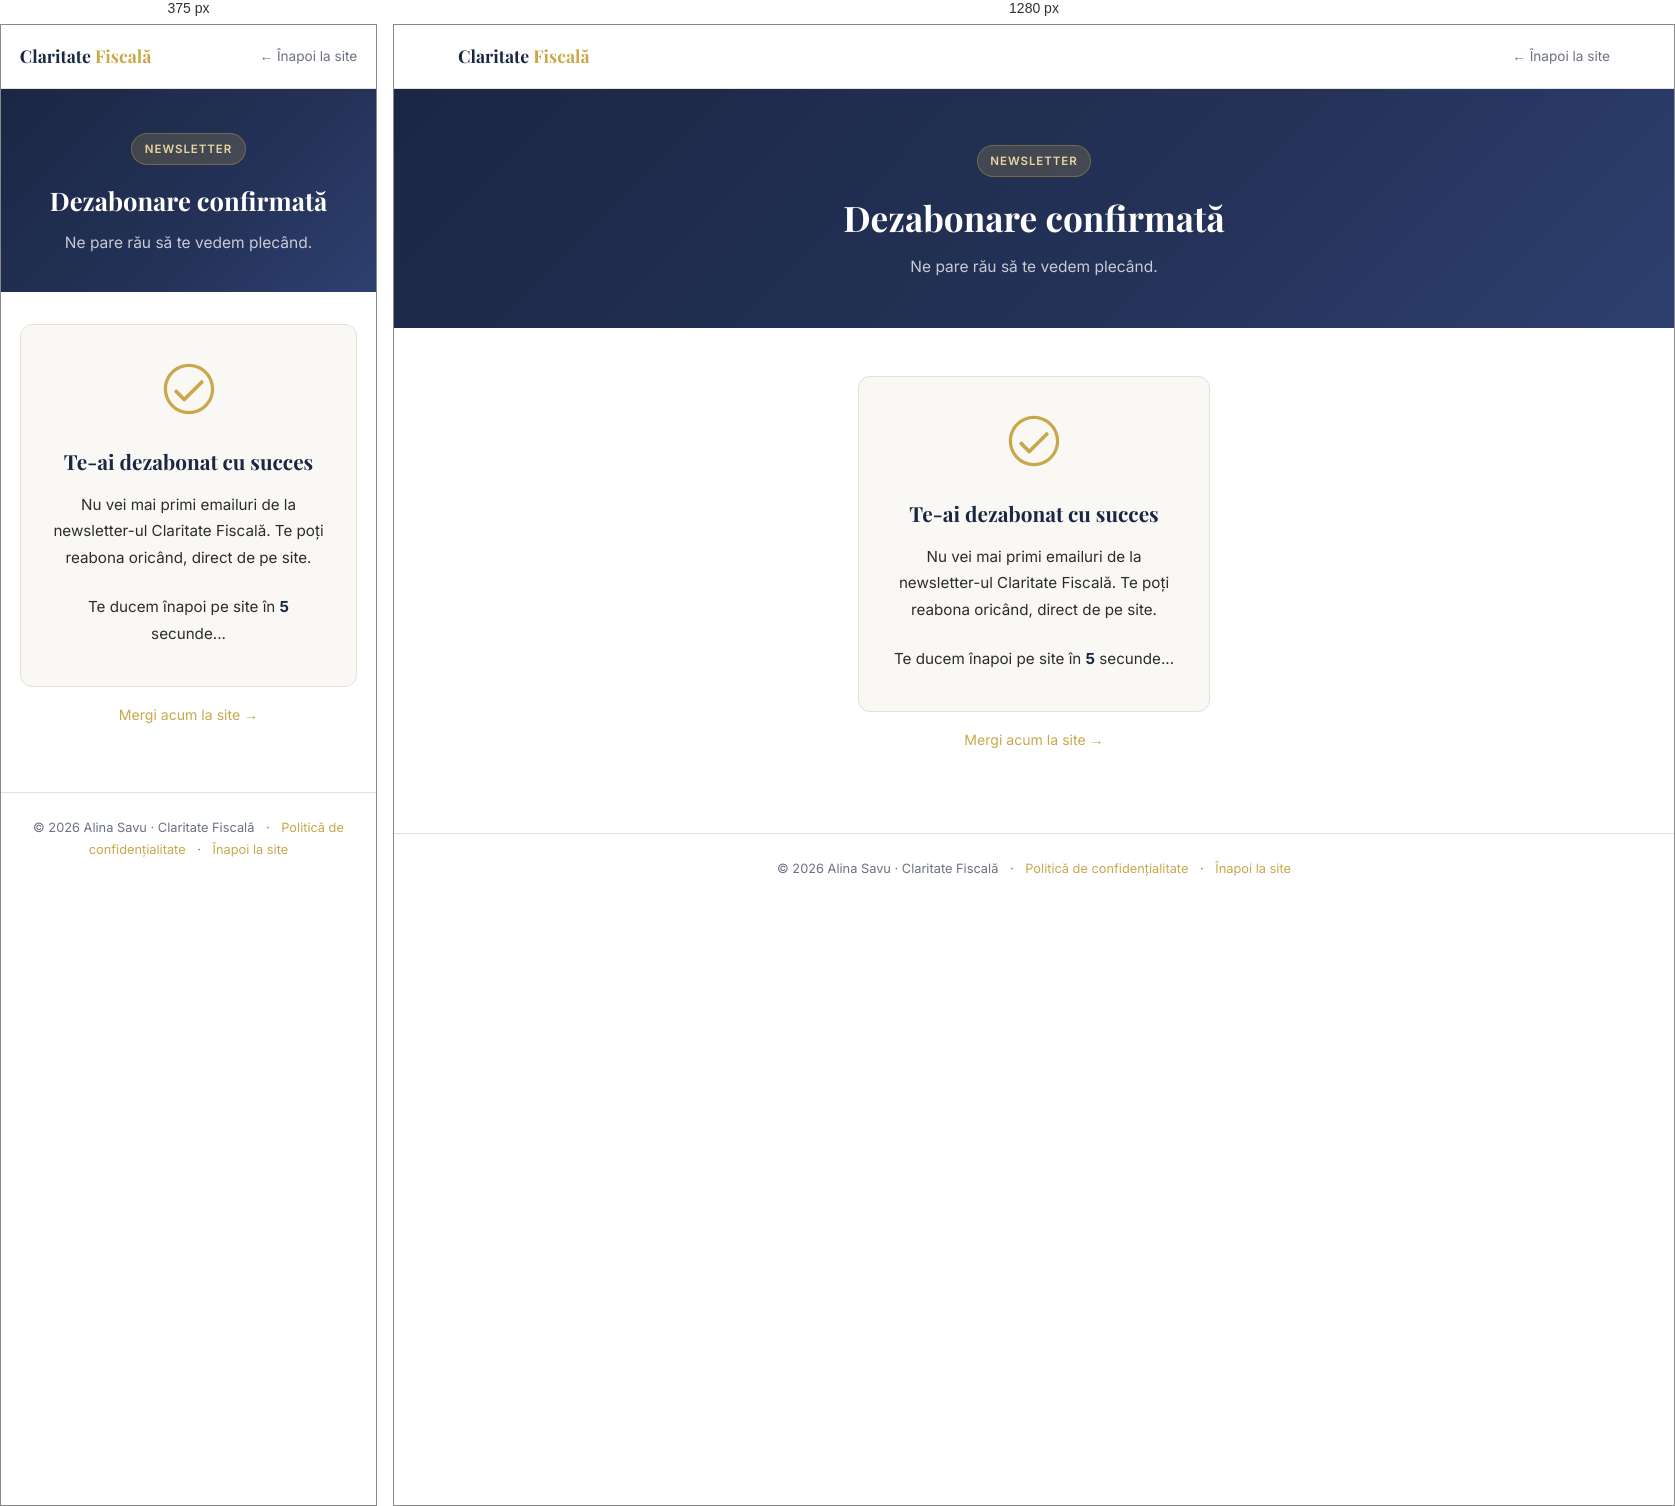
Rendered at 375 px and 1280 px, left to right.

<!-- file: dezabonare-confirmata.html -->
<!DOCTYPE html>
<html lang="ro">
<head>
  <meta charset="UTF-8" />
  <meta name="viewport" content="width=device-width, initial-scale=1.0" />
  <title>Dezabonare confirmată · Claritate Fiscală</title>
  <meta name="description" content="Te-ai dezabonat cu succes de la newsletter-ul Claritate Fiscală." />
  <meta name="robots" content="noindex" />
  <link rel="stylesheet" href="fonts/fonts.css" />
  <script src="cookie-consent.js"></script>
  <style>
    *, *::before, *::after { box-sizing: border-box; margin: 0; padding: 0; }
    :root {
      --navy:   #1a2744;
      --navy-2: #243258;
      --gold:   #c9a84c;
      --gold-lt:#e8d5a3;
      --cream:  #faf8f4;
      --white:  #ffffff;
      --text:   #2c2c2c;
      --muted:  #6b7280;
      --border: #e5e1d8;
      --radius: 12px;
    }
    html { scroll-behavior: smooth; }
    body { font-family: 'Inter', sans-serif; color: var(--text); background: var(--white); line-height: 1.75; }

    nav {
      position: sticky; top: 0; z-index: 100;
      background: rgba(255,255,255,0.95); backdrop-filter: blur(8px);
      border-bottom: 1px solid var(--border); padding: 0 5%;
      display: flex; align-items: center; justify-content: space-between; height: 64px;
    }
    .nav-logo { font-family: 'Playfair Display', serif; font-size: 1.1rem; color: var(--navy); text-decoration: none; font-weight: 700; }
    .nav-logo span { color: var(--gold); }
    .nav-back { font-size: 0.85rem; color: var(--muted); text-decoration: none; display: flex; align-items: center; gap: 0.4rem; transition: color .2s; }
    .nav-back:hover { color: var(--navy); }

    .page-hero {
      background: linear-gradient(135deg, var(--navy) 0%, var(--navy-2) 60%, #2e4070 100%);
      color: var(--white); padding: 56px 5% 48px;
    }
    .page-hero-inner { max-width: 560px; margin: 0 auto; text-align: center; }
    .page-cat {
      display: inline-block; background: rgba(201,168,76,0.2); color: var(--gold-lt);
      border: 1px solid rgba(201,168,76,0.35); font-size: 0.72rem; font-weight: 600;
      text-transform: uppercase; letter-spacing: 0.08em; padding: 0.3rem 0.8rem;
      border-radius: 20px; margin-bottom: 1.2rem;
    }
    .page-hero h1 { font-family: 'Playfair Display', serif; font-size: clamp(1.6rem, 4vw, 2.2rem); line-height: 1.25; margin-bottom: 0.8rem; }
    .page-hero .lead { font-size: 0.97rem; color: rgba(255,255,255,0.75); }

    .page-body { max-width: 480px; margin: 0 auto; padding: 3rem 5% 5rem; text-align: center; }

    .status-card {
      background: var(--cream);
      border: 1px solid var(--border);
      border-radius: var(--radius);
      padding: 2.4rem 1.8rem;
    }
    .status-icon { width: 52px; height: 52px; margin: 0 auto 1.2rem; color: var(--gold); }
    .status-card h2 { font-family: 'Playfair Display', serif; font-size: 1.3rem; color: var(--navy); margin-bottom: 0.8rem; }
    .status-card p { font-size: 0.95rem; color: var(--text); }

    .redirect-note { font-size: 0.85rem; color: var(--muted); margin-top: 1.4rem; }
    .redirect-note span { font-weight: 700; color: var(--navy); }

    .back-link { display: inline-block; margin-top: 1rem; font-size: 0.88rem; color: var(--gold); text-decoration: none; }
    .back-link:hover { text-decoration: underline; }

    footer { border-top: 1px solid var(--border); padding: 1.5rem 5%; text-align: center; font-size: 0.8rem; color: var(--muted); }
    footer a { color: var(--gold); text-decoration: none; }

    @media (max-width: 600px) {
      .page-hero { padding: 44px 5% 36px; }
      .page-body { padding: 2rem 5% 4rem; }
    }
  </style>
</head>
<body>

<nav>
  <a href="/" class="nav-logo">Claritate <span>Fiscală</span></a>
  <a href="/" class="nav-back">← Înapoi la site</a>
</nav>

<header class="page-hero">
  <div class="page-hero-inner">
    <span class="page-cat">Newsletter</span>
    <h1>Dezabonare confirmată</h1>
    <p class="lead">Ne pare rău să te vedem plecând.</p>
  </div>
</header>

<div class="page-body">
  <div class="status-card">
    <svg class="status-icon" viewBox="0 0 512 512" fill="currentColor"><path d="M256 8C119.033 8 8 119.033 8 256s111.033 248 248 248 248-111.033 248-248S392.967 8 256 8zm0 464c-118.664 0-216-96.055-216-216 0-118.663 96.055-216 216-216 118.664 0 216 96.055 216 216 0 118.663-96.055 216-216 216zm141.63-274.961L217.15 376.071c-4.705 4.667-12.303 4.637-16.97-.068l-85.878-86.572c-4.667-4.705-4.637-12.303.068-16.97l8.52-8.451c4.705-4.667 12.303-4.637 16.97.068l68.976 69.533 163.441-162.13c4.705-4.667 12.303-4.637 16.97.068l8.451 8.52c4.668 4.705 4.637 12.303-.068 16.97z"/></svg>
    <h2>Te-ai dezabonat cu succes</h2>
    <p>Nu vei mai primi emailuri de la newsletter-ul Claritate Fiscală. Te poți reabona oricând, direct de pe site.</p>
    <p class="redirect-note">Te ducem înapoi pe site în <span id="countdown">5</span> secunde...</p>
  </div>
  <a href="/" class="back-link">Mergi acum la site →</a>
</div>

<footer>
  <span>© 2026 Alina Savu · Claritate Fiscală</span>
  <span style="margin: 0 0.5rem">·</span>
  <a href="politica-de-confidentialitate.html">Politică de confidențialitate</a>
  <span style="margin: 0 0.5rem">·</span>
  <a href="/">Înapoi la site</a>
</footer>

<script>
  var seconds = 5;
  var el = document.getElementById('countdown');
  var timer = setInterval(function () {
    seconds--;
    if (el) el.textContent = seconds;
    if (seconds <= 0) {
      clearInterval(timer);
      window.location.href = 'https://claritatefiscala.ro/';
    }
  }, 1000);
</script>

</body>
</html>